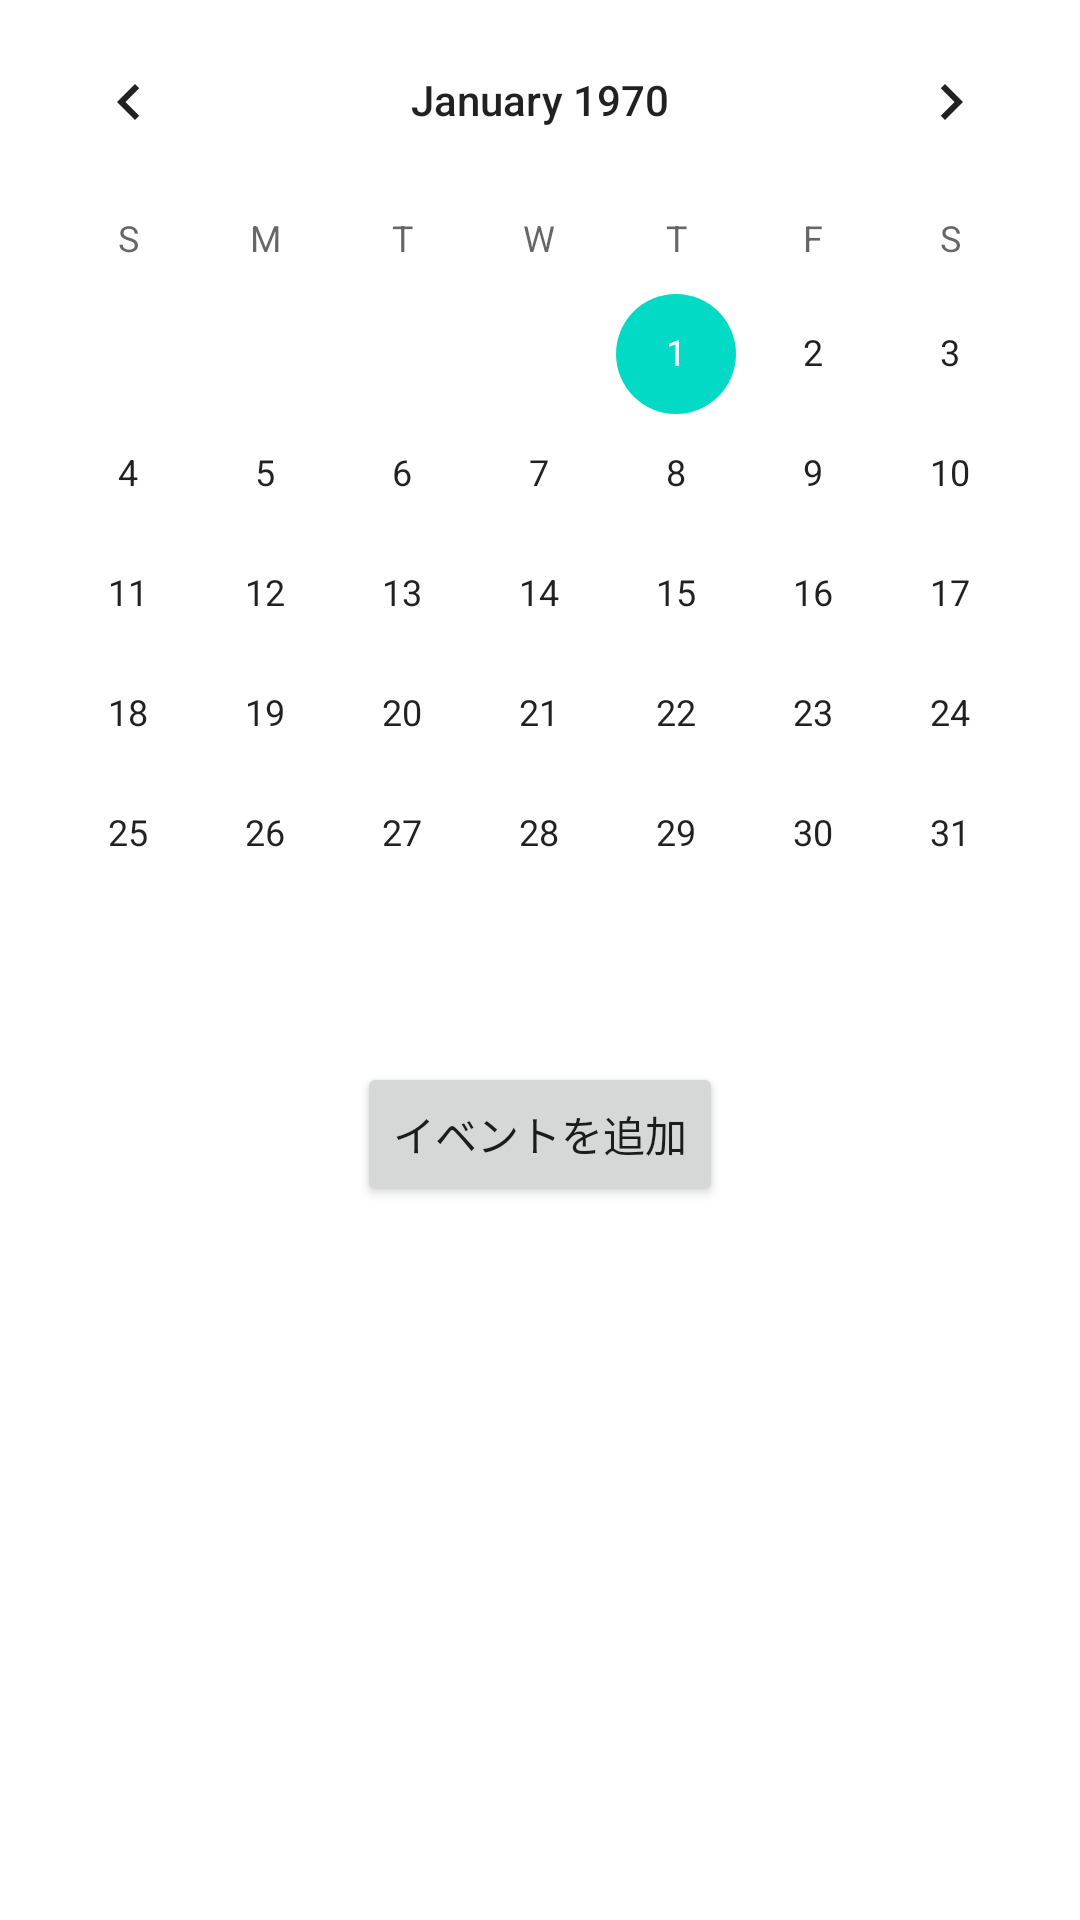

Write the Android layout XML for this screen, with the resource values it uses.
<!-- AndroidManifest.xml: application theme Theme.StudyAppVol2 -->
<!-- res/layout/activity_schedule.xml -->
<?xml version="1.0" encoding="utf-8"?>

<androidx.constraintlayout.widget.ConstraintLayout xmlns:android="http://schemas.android.com/apk/res/android"
    xmlns:tools="http://schemas.android.com/tools"
    android:layout_width="match_parent"
    android:layout_height="match_parent"
    xmlns:app="http://schemas.android.com/apk/res-auto">

    <CalendarView
        android:id="@+id/calendarView"
        android:layout_width="match_parent"
        android:layout_height="wrap_content"
        tools:ignore="MissingConstraints" />

    <Button
        android:id="@+id/addEventButton"
        android:layout_width="wrap_content"
        android:layout_height="wrap_content"
        android:text="イベントを追加"
        app:layout_constraintTop_toBottomOf="@id/calendarView"
        app:layout_constraintStart_toStartOf="parent"
        app:layout_constraintEnd_toEndOf="parent"
        android:layout_marginTop="16dp" />

    <ListView
        android:id="@+id/eventListView"
        android:layout_width="match_parent"
        android:layout_height="0dp"
        app:layout_constraintTop_toBottomOf="@id/addEventButton"
        app:layout_constraintBottom_toBottomOf="parent"
        app:layout_constraintStart_toStartOf="parent"
        app:layout_constraintEnd_toEndOf="parent"
        android:layout_marginTop="16dp" />

</androidx.constraintlayout.widget.ConstraintLayout>
<!-- resources referenced by this layout -->
<resources>
  <style name="Theme.StudyAppVol2" parent="Theme.MaterialComponents.DayNight.DarkActionBar">
          
          <item name="colorPrimary">@color/purple_500</item>
          <item name="colorPrimaryVariant">@color/purple_700</item>
          <item name="colorOnPrimary">@color/white</item>
          
          <item name="colorSecondary">@color/teal_200</item>
          <item name="colorSecondaryVariant">@color/teal_700</item>
          <item name="colorOnSecondary">@color/black</item>
          
          <item name="android:statusBarColor">?attr/colorPrimaryVariant</item>
          
      </style>
  <color name="purple_500">#FF6200EE</color>
  <color name="purple_700">#FF3700B3</color>
  <color name="white">#FFFFFFFF</color>
  <color name="teal_200">#FF03DAC5</color>
  <color name="teal_700">#FF018786</color>
  <color name="black">#FF000000</color>
</resources>
